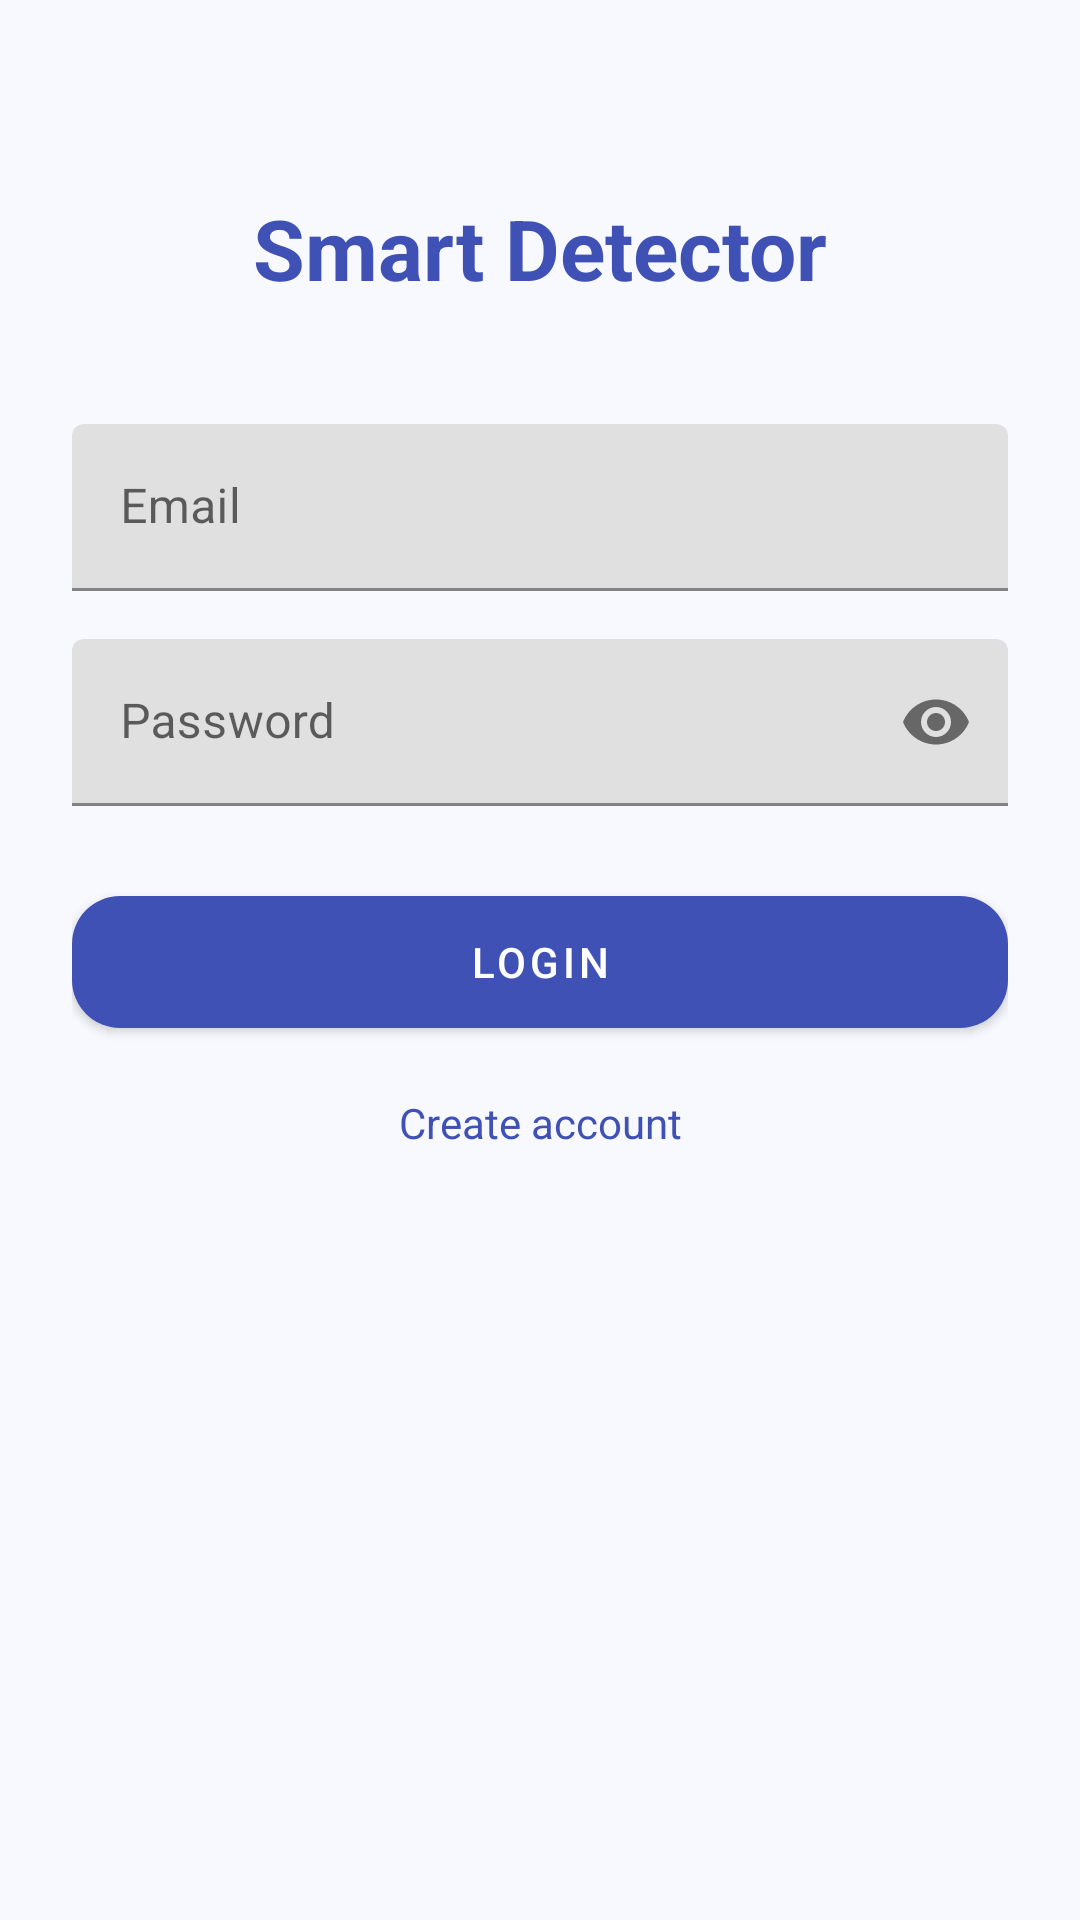

The Android layout XML behind this screen, and the referenced resources:
<!-- AndroidManifest.xml: application theme AppTheme -->
<!-- res/layout/activity_login_fragment.xml -->
<?xml version="1.0" encoding="utf-8"?>
<androidx.constraintlayout.widget.ConstraintLayout
    xmlns:android="http://schemas.android.com/apk/res/android"
    xmlns:app="http://schemas.android.com/apk/res-auto"
    android:layout_width="match_parent"
    android:layout_height="match_parent"
    android:background="@color/background_light"
    android:padding="24dp">

    <TextView
        android:id="@+id/title"
        android:layout_width="wrap_content"
        android:layout_height="wrap_content"
        android:text="Smart Detector"
        android:textSize="28sp"
        android:textStyle="bold"
        android:textColor="@color/primary"
        app:layout_constraintTop_toTopOf="parent"
        app:layout_constraintStart_toStartOf="parent"
        app:layout_constraintEnd_toEndOf="parent"
        android:layout_marginTop="40dp"/>

    <com.google.android.material.textfield.TextInputLayout
        android:id="@+id/emailLayout"
        android:layout_width="0dp"
        android:layout_height="wrap_content"
        android:hint="Email"
        app:layout_constraintTop_toBottomOf="@id/title"
        app:layout_constraintStart_toStartOf="parent"
        app:layout_constraintEnd_toEndOf="parent"
        android:layout_marginTop="40dp">

        <com.google.android.material.textfield.TextInputEditText
            android:id="@+id/emailInput"
            android:layout_width="match_parent"
            android:layout_height="wrap_content"/>
    </com.google.android.material.textfield.TextInputLayout>

    <com.google.android.material.textfield.TextInputLayout
        android:id="@+id/passwordLayout"
        android:layout_width="0dp"
        android:layout_height="wrap_content"
        android:hint="Password"
        app:passwordToggleEnabled="true"
        app:layout_constraintTop_toBottomOf="@id/emailLayout"
        app:layout_constraintStart_toStartOf="parent"
        app:layout_constraintEnd_toEndOf="parent"
        android:layout_marginTop="16dp">

        <com.google.android.material.textfield.TextInputEditText
            android:id="@+id/passwordInput"
            android:layout_width="match_parent"
            android:layout_height="wrap_content"
            android:inputType="textPassword"/>
    </com.google.android.material.textfield.TextInputLayout>

    <com.google.android.material.button.MaterialButton
        android:id="@+id/loginBtn"
        android:layout_width="0dp"
        android:layout_height="56dp"
        android:text="Login"
        app:cornerRadius="16dp"
        android:layout_marginTop="24dp"
        app:layout_constraintTop_toBottomOf="@id/passwordLayout"
        app:layout_constraintStart_toStartOf="parent"
        app:layout_constraintEnd_toEndOf="parent"/>

    <TextView
        android:id="@+id/goRegister"
        android:layout_width="wrap_content"
        android:layout_height="wrap_content"
        android:text="Create account"
        android:textColor="@color/primary"
        android:layout_marginTop="16dp"
        app:layout_constraintTop_toBottomOf="@id/loginBtn"
        app:layout_constraintStart_toStartOf="parent"
        app:layout_constraintEnd_toEndOf="parent"/>

</androidx.constraintlayout.widget.ConstraintLayout>
<!-- resources referenced by this layout -->
<resources>
  <color name="background_light">#F8F9FE</color>
  <color name="primary">#3F51B5</color>
  <style name="AppTheme" parent="Theme.MaterialComponents.Light.NoActionBar">
          
          <item name="colorPrimary">@color/primary</item>
          <item name="colorPrimaryVariant">@color/primary_dark</item>
          <item name="colorOnPrimary">@color/white</item>
  
          
          <item name="colorSecondary">@color/accent</item>
          <item name="colorSecondaryVariant">@color/accent</item>
          <item name="colorOnSecondary">@color/white</item>
  
          
          <item name="android:statusBarColor">@color/primary_dark</item>
  
          
          <item name="android:windowBackground">@color/background_light</item>
      </style>
  <color name="primary_dark">#303F9F</color>
  <color name="white">#FFFFFF</color>
  <color name="accent">#FF4081</color>
</resources>
